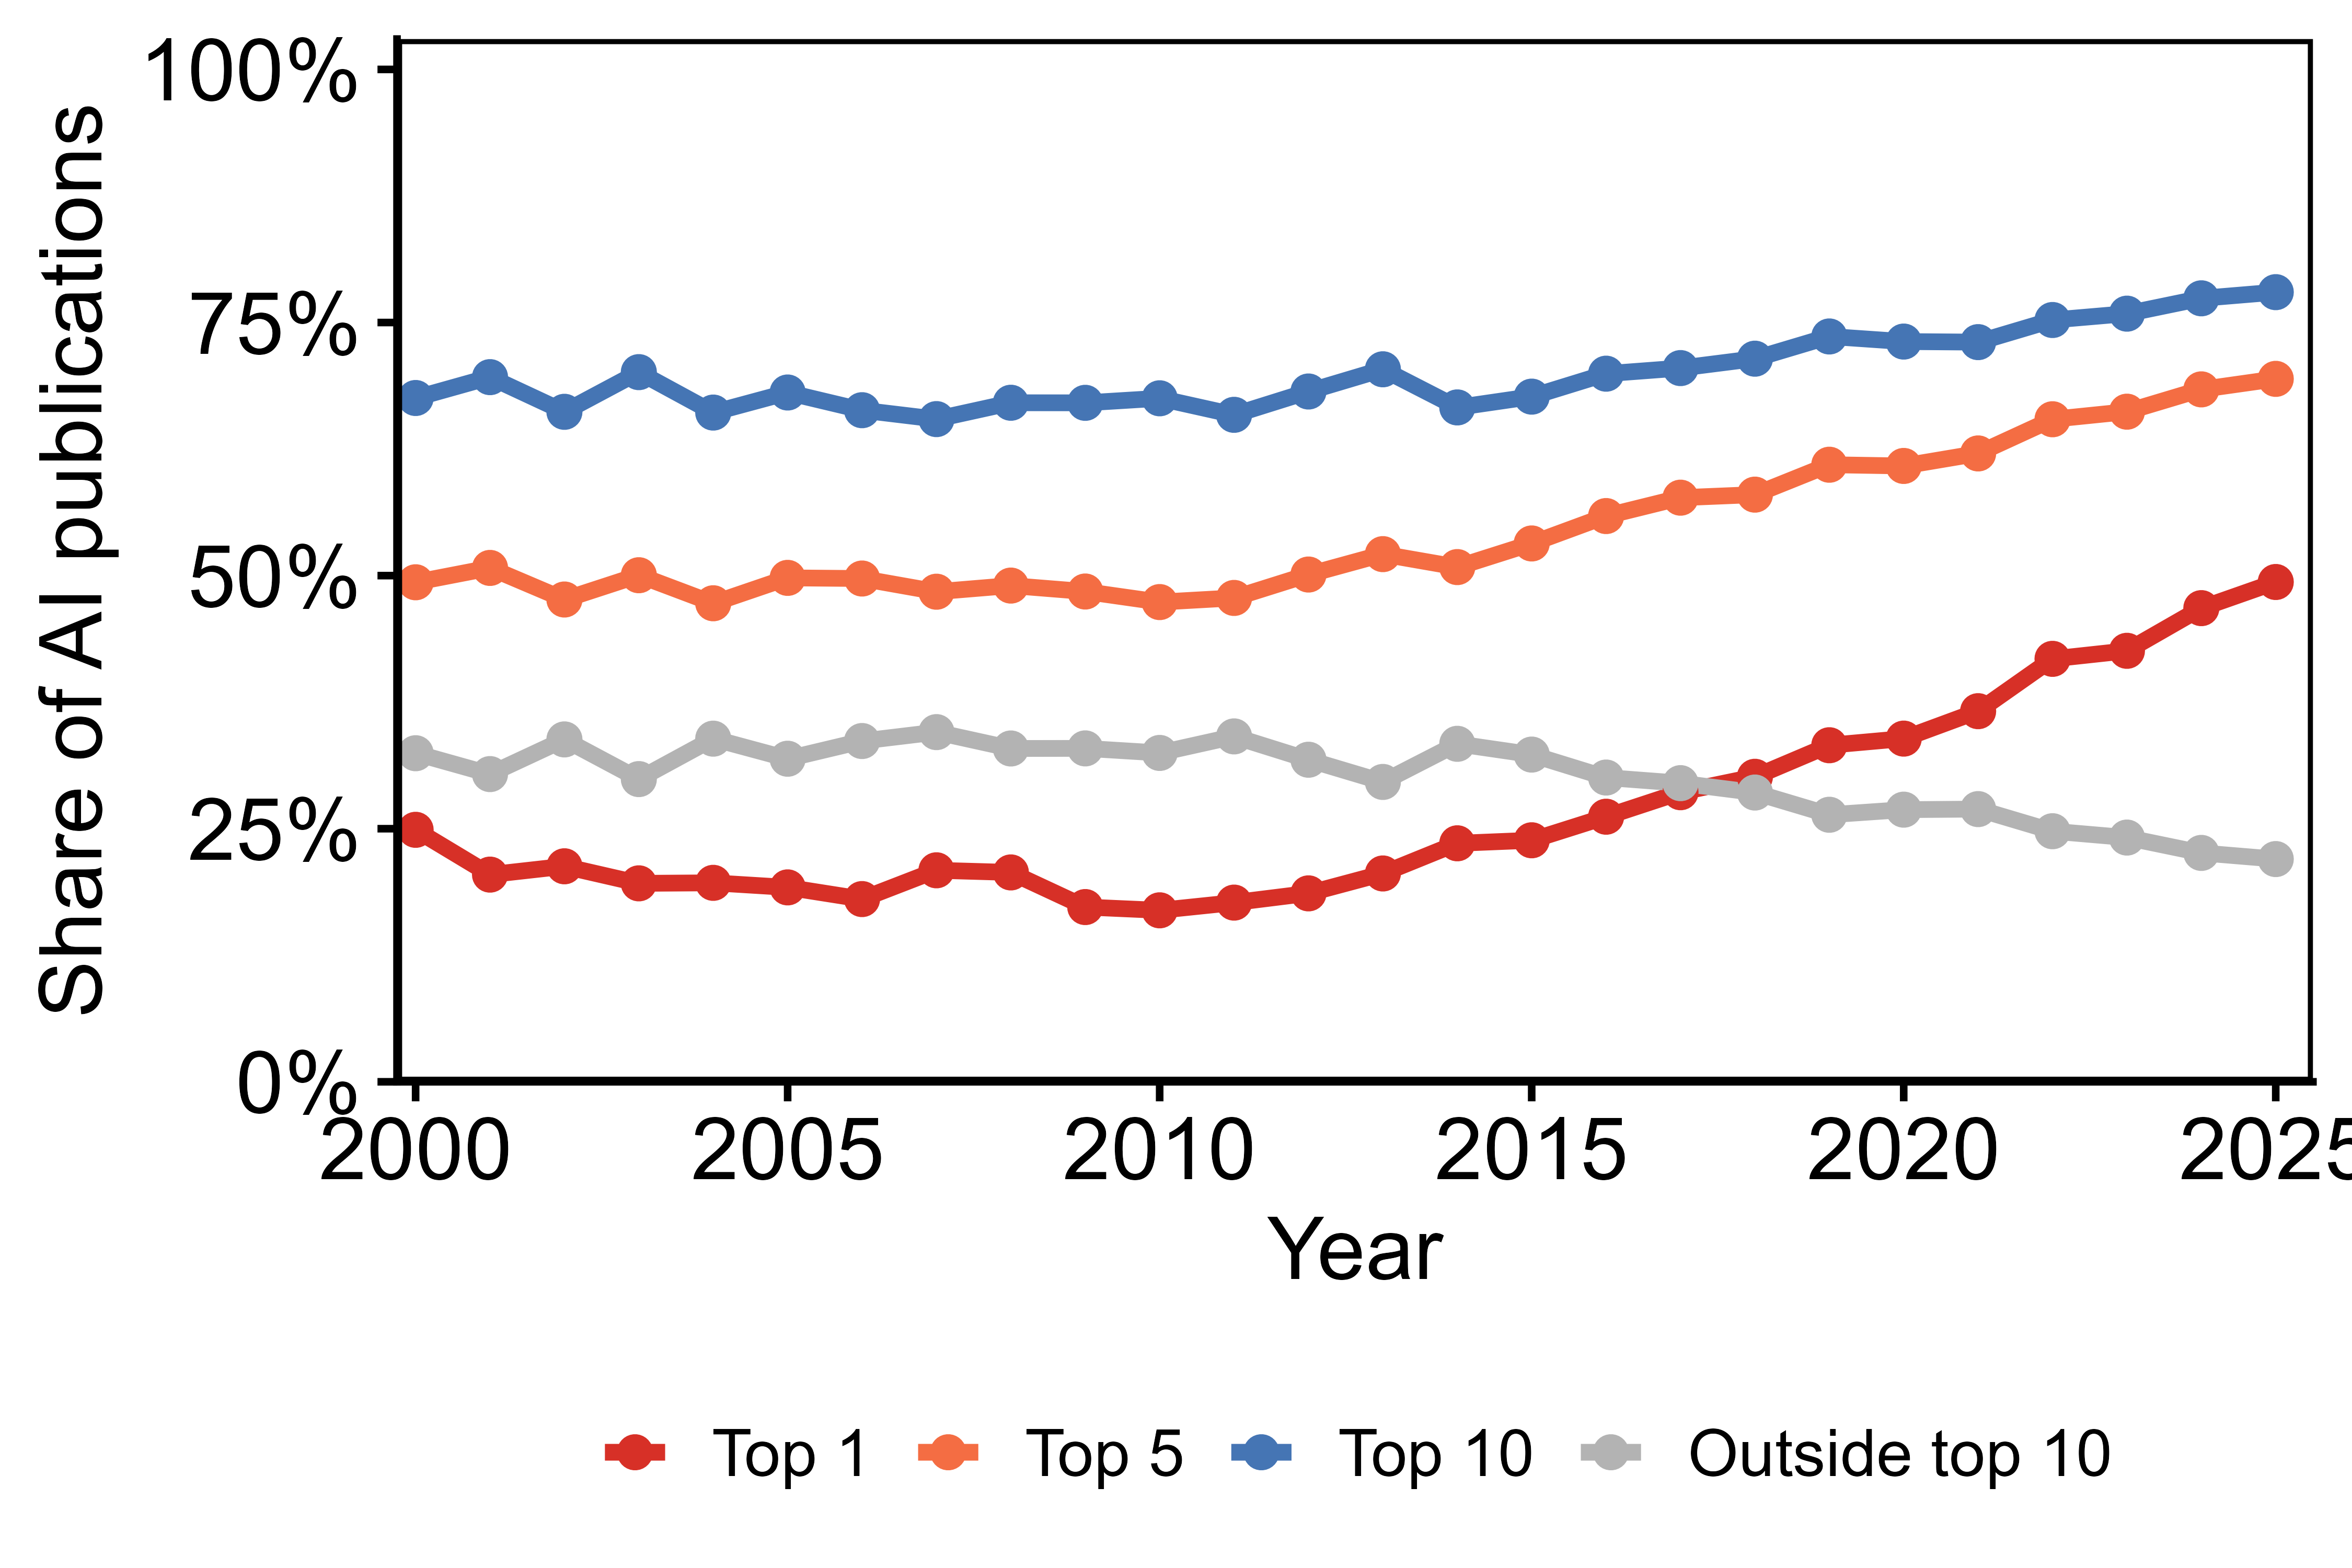

The data file committed next to this chart (first rows):
Year, total_pub, top1_pub, top5_pub, top10_pub, long_tail_pub, n_country, n_active_country, top1_share, top5_share, top10_share, long_tail_share
1990, 11, 4, 10, 11, 0, 184, 6, 0.3636, 0.9091, 1, 0
1991, 30, 6, 19, 28, 2, 184, 12, 0.2, 0.6333, 0.9333, 0.06667
1992, 38, 11, 23, 30, 8, 184, 18, 0.2895, 0.6053, 0.7895, 0.2105
1993, 57, 8, 29, 45, 12, 184, 17, 0.1404, 0.5088, 0.7895, 0.2105
1994, 88, 17, 48, 62, 26, 184, 30, 0.1932, 0.5455, 0.7045, 0.2955
1995, 133, 21, 74, 107, 26, 184, 30, 0.1579, 0.5564, 0.8045, 0.1955
1996, 655, 148, 344, 473, 182, 184, 52, 0.226, 0.5252, 0.7221, 0.2779
1997, 770, 171, 379, 525, 245, 184, 57, 0.2221, 0.4922, 0.6818, 0.3182
1998, 796, 218, 411, 567, 229, 184, 55, 0.2739, 0.5163, 0.7123, 0.2877
1999, 879, 210, 424, 609, 270, 184, 59, 0.2389, 0.4824, 0.6928, 0.3072
2000, 912, 227, 450, 616, 296, 184, 52, 0.2489, 0.4934, 0.6754, 0.3246
2001, 987, 202, 501, 687, 300, 184, 61, 0.2047, 0.5076, 0.696, 0.304
2002, 1165, 248, 555, 771, 394, 184, 63, 0.2129, 0.4764, 0.6618, 0.3382
2003, 1311, 257, 656, 919, 392, 184, 61, 0.196, 0.5004, 0.701, 0.299
2004, 1959, 385, 926, 1295, 664, 184, 68, 0.1965, 0.4727, 0.6611, 0.3389
2005, 2463, 473, 1226, 1677, 786, 184, 72, 0.192, 0.4978, 0.6809, 0.3191
2006, 2953, 533, 1468, 1959, 994, 184, 73, 0.1805, 0.4971, 0.6634, 0.3366
2007, 2264, 473, 1096, 1482, 782, 184, 77, 0.2089, 0.4841, 0.6546, 0.3454
2008, 2287, 473, 1121, 1534, 753, 184, 70, 0.2068, 0.4902, 0.6707, 0.3293
2009, 2833, 489, 1372, 1900, 933, 184, 77, 0.1726, 0.4843, 0.6707, 0.3293
2010, 2946, 499, 1396, 1989, 957, 184, 73, 0.1694, 0.4739, 0.6752, 0.3248
2011, 3356, 594, 1604, 2211, 1145, 184, 83, 0.177, 0.4779, 0.6588, 0.3412
2012, 3750, 698, 1879, 2557, 1193, 184, 79, 0.1861, 0.5011, 0.6819, 0.3181
2013, 4524, 931, 2358, 3184, 1340, 184, 81, 0.2058, 0.5212, 0.7038, 0.2962
2014, 5047, 1189, 2566, 3362, 1685, 184, 86, 0.2356, 0.5084, 0.6661, 0.3339
2015, 5730, 1367, 3047, 3878, 1852, 184, 91, 0.2386, 0.5318, 0.6768, 0.3232
2016, 6748, 1767, 3771, 4720, 2028, 184, 97, 0.2619, 0.5588, 0.6995, 0.3005
2017, 8593, 2458, 4958, 6058, 2535, 184, 96, 0.286, 0.577, 0.705, 0.295
2018, 12533, 3776, 7269, 8952, 3581, 184, 112, 0.3013, 0.58, 0.7143, 0.2857
2019, 19164, 6371, 11681, 14109, 5055, 184, 112, 0.3324, 0.6095, 0.7362, 0.2638
2020, 28871, 9787, 17563, 21110, 7761, 184, 123, 0.339, 0.6083, 0.7312, 0.2688
2021, 42303, 15487, 26257, 30908, 11395, 184, 134, 0.3661, 0.6207, 0.7306, 0.2694
2022, 54177, 22634, 35456, 40767, 13410, 184, 138, 0.4178, 0.6544, 0.7525, 0.2475
2023, 56142, 23901, 37162, 42598, 13544, 184, 135, 0.4257, 0.6619, 0.7588, 0.2412
2024, 66616, 31168, 45563, 51555, 15061, 184, 142, 0.4679, 0.684, 0.7739, 0.2261
2025, 85608, 42264, 59441, 66774, 18834, 184, 142, 0.4937, 0.6943, 0.78, 0.22
